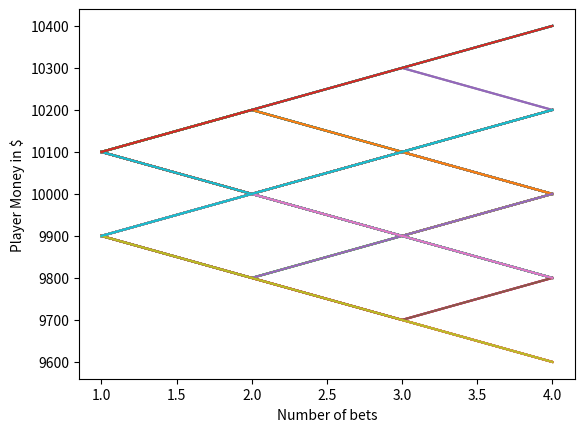

The script that saved this image:
#Import libraries
import random
import matplotlib.pyplot as plt

#create a function for simulating a die roll
#the die can take values from 1 to 100. if the number is between 1 and 51 the house wins otherwise you do
def rolldice():
    dice = random.randint(1,100)
    if dice <= 51:
        return False
    elif dice > 51:
        return True

#define a function for the play which takes 3 arguments
#1. total_funds = total money in hand the player is starting with
#2. wager_amount = the amount the player is going to wager
#3. total_plays = the number of times the player bets on this game

def play(total_funds, wager_amount, total_plays):
    #create empty lists for:
    #1.Play_number and 
    #2.funds available
    #3.final funds
    Play_num= []
    Funds = []
    Final_funds = []
    
    #start with play number 1 
    play = 1
    #if number of plays is less than the max number of plays we have a set
    while play<total_plays:
        #if we win
        if rolldice():
            #add the money to our funds
            total_funds = total_funds + wager_amount
            #append the play number
            Play_num.append(play)
            #append the new fund amount
            Funds.append(total_funds)
            #if the house wins
        else:
            #add the money to our funds
            total_funds = total_funds - wager_amount
            #append the play number
            Play_num.append(play)
            #append the new fund amount
            Funds.append(total_funds)
        #increase the play number by 1
        play += 1
        
    #line plot of funds over time
    plt.plot(Play_num,Funds)
    Final_funds.append(Funds[-1])
    return(Final_funds)

#Call the function to simulate the plays and calculate the remaining #funds of the player after all the bets
#Intialize the scenario number to 1
x=1
#Create a list for calculating final funds
Final_funds= []
while x<=100:
    ending_fund = play(10000,100,5)
    x=x+1
#Plot the line plot of "Account Value" vs "The number of plays"
plt.ylabel('Player Money in $')
plt.xlabel('Number of bets')
plt.show()
#Print the money the player ends with
print("The player starts the game with $10,000 and ends with $" + str(sum(ending_fund)/len(ending_fund)))